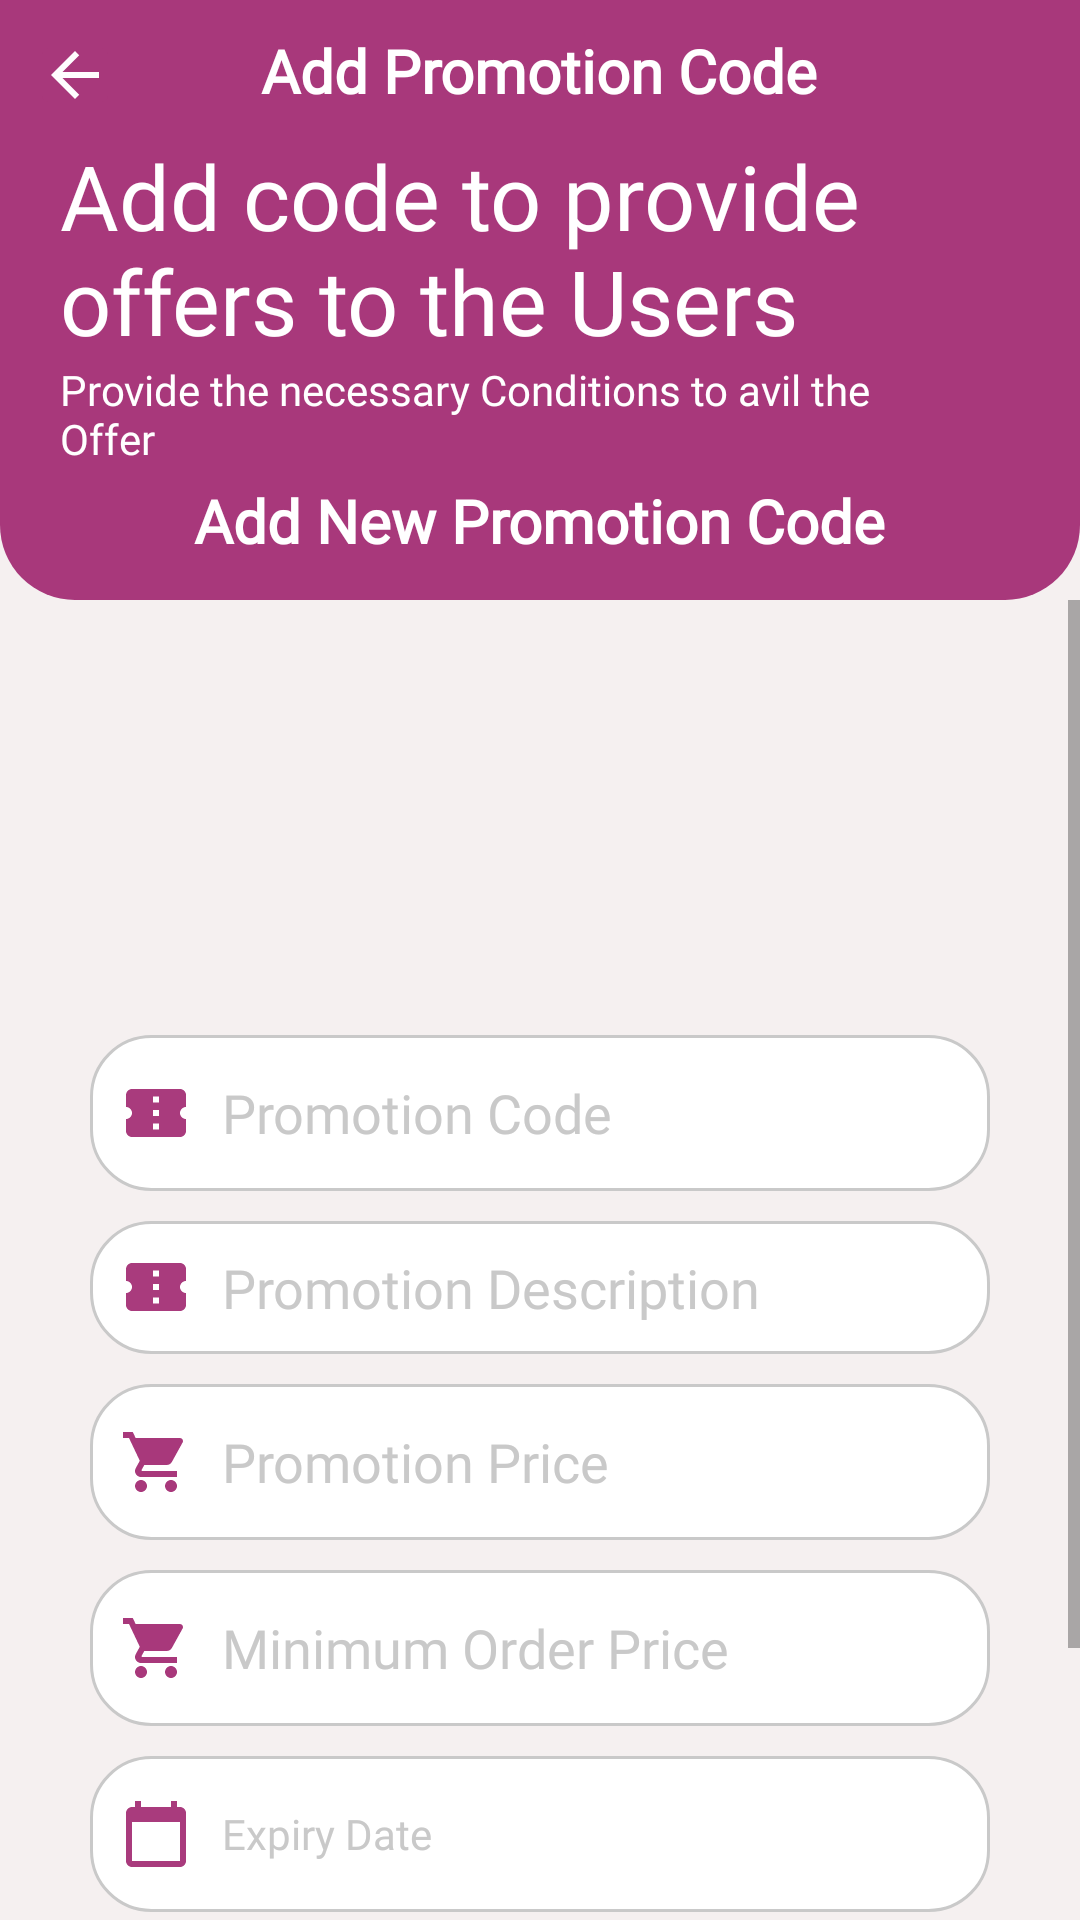

Produce the Android XML layout that renders to this screen, including the resource entries it uses.
<!-- AndroidManifest.xml: application theme Theme.EMart -->
<!-- res/layout/activity_add_promotion_code.xml -->
<?xml version="1.0" encoding="utf-8"?>
<RelativeLayout xmlns:android="http://schemas.android.com/apk/res/android"
    xmlns:app="http://schemas.android.com/apk/res-auto"
    xmlns:tools="http://schemas.android.com/tools"
    android:layout_width="match_parent"
    android:layout_height="match_parent"
    android:background="@color/colorGray00"
    tools:context=".activities.AddPromotionCodeActivity">

    <RelativeLayout
        android:id="@+id/promotionRl"
        android:layout_width="match_parent"
        android:layout_height="200dp"
        android:background="@drawable/shape_rect01"
        android:padding="10dp">

        <ImageButton
            android:id="@+id/backBtn"
            android:layout_width="30dp"
            android:layout_height="30dp"
            android:backgroundTint="@color/colorPrimary"
            android:src="@drawable/ic_back_white" />

        <TextView
            android:id="@+id/titleTv"
            android:layout_width="wrap_content"
            android:layout_height="wrap_content"
            android:layout_centerHorizontal="true"
            android:fontFamily="@font/segoe_ui_bold"
            android:text="Add Promotion Code"
            android:textColor="@color/white"
            android:textSize="20sp"
            android:textStyle="bold" />

        <TextView
            android:id="@+id/titleHTv"
            android:layout_width="wrap_content"
            android:layout_height="wrap_content"
            android:layout_centerHorizontal="true"
            android:layout_marginTop="150dp"
            android:fontFamily="@font/segoe_ui_bold"
            android:text="Add New Promotion Code"
            android:textColor="@color/white"
            android:textSize="20sp"
            android:textStyle="bold" />

        <LinearLayout
            android:layout_width="match_parent"
            android:layout_height="wrap_content"
            android:orientation="vertical"
            android:layout_marginRight="48dp"
            android:layout_centerVertical="true">

            <TextView
                android:layout_width="wrap_content"
                android:layout_height="wrap_content"
                android:layout_marginTop="1dp"
                android:fontFamily="@font/segoe_ui_bold"
                android:text="Add code to provide offers to the Users"
                android:layout_marginLeft="10dp"
                android:textColor="@color/white"
                android:textSize="30dp" />

            <TextView
                android:layout_width="wrap_content"
                android:layout_height="wrap_content"
                android:textSize="14dp"
                android:text="Provide the necessary Conditions to avil the Offer"
                android:layout_marginLeft="10dp"
                android:fontFamily="@font/seg_ui_semibold"
                android:textColor="@color/white"/>
        </LinearLayout>

    </RelativeLayout>

    <ScrollView
        android:layout_width="match_parent"
        android:layout_height="wrap_content"
        android:layout_below="@id/promotionRl">

        <RelativeLayout
            android:layout_width="match_parent"
            android:layout_height="wrap_content"
            android:layout_marginStart="20dp"
            android:layout_marginEnd="20dp">

    <ImageView
        android:id="@+id/imageIv"
        android:layout_width="120dp"
        android:layout_height="120dp"
        android:layout_centerHorizontal="true"
        android:layout_margin="10dp"
        android:src="@drawable/promotion"/>

            <EditText
                android:id="@+id/promoCodeEt"
                android:layout_width="match_parent"
                android:layout_height="52dp"
                android:layout_below="@id/imageIv"
                android:layout_marginBottom="5dp"
                android:layout_marginEnd="10dp"
                android:layout_marginStart="10dp"
                android:layout_marginTop="5dp"
                android:background="@drawable/shape_rect02"
                android:drawablePadding="10dp"
                android:drawableStart="@drawable/ic_discount_gray"
                android:fontFamily="@font/seg_ui_semibold"
                android:hint="Promotion Code"
                android:inputType="textCapWords"
                android:padding="10dp"
                android:paddingLeft="26dp"
                android:paddingRight="26dp"
                android:textColor="@color/colorBlack"
                android:textColorHint="@color/colorGray01" />

            <EditText
                android:id="@+id/promoDescriptionEt"
                android:layout_width="match_parent"
                android:layout_height="wrap_content"
                android:layout_below="@id/promoCodeEt"
                android:layout_marginBottom="5dp"
                android:layout_marginEnd="10dp"
                android:layout_marginStart="10dp"
                android:layout_marginTop="5dp"
                android:background="@drawable/shape_rect02"
                android:drawablePadding="10dp"
                android:drawableStart="@drawable/ic_discount_gray"
                android:fontFamily="@font/seg_ui_semibold"
                android:hint="Promotion Description"
                android:inputType="textCapSentences|textMultiLine"
                android:padding="10dp"
                android:paddingLeft="26dp"
                android:paddingRight="26dp"
                android:textColor="@color/colorBlack"
                android:textColorHint="@color/colorGray01" />


            <EditText
                android:id="@+id/promoPriceEt"
                android:layout_width="match_parent"
                android:layout_height="52dp"
                android:layout_below="@id/promoDescriptionEt"
                android:layout_marginBottom="5dp"
                android:layout_marginEnd="10dp"
                android:layout_marginStart="10dp"
                android:layout_marginTop="5dp"
                android:background="@drawable/shape_rect02"
                android:drawablePadding="10dp"
                android:drawableStart="@drawable/ic_cart_gray"
                android:fontFamily="@font/seg_ui_semibold"
                android:hint="Promotion Price"
                android:inputType="numberDecimal"
                android:padding="10dp"
                android:paddingLeft="26dp"
                android:paddingRight="26dp"
                android:textColor="@color/colorBlack"
                android:textColorHint="@color/colorGray01" />

            <EditText
                android:id="@+id/minimumOrderPriceEt"
                android:layout_width="match_parent"
                android:layout_height="52dp"
                android:layout_below="@id/promoPriceEt"
                android:layout_marginBottom="5dp"
                android:layout_marginEnd="10dp"
                android:layout_marginStart="10dp"
                android:layout_marginTop="5dp"
                android:background="@drawable/shape_rect02"
                android:drawablePadding="10dp"
                android:drawableStart="@drawable/ic_cart_gray"
                android:fontFamily="@font/seg_ui_semibold"
                android:hint="Minimum Order Price"
                android:inputType="numberDecimal"
                android:padding="10dp"
                android:paddingLeft="26dp"
                android:paddingRight="26dp"
                android:textColor="@color/colorBlack"
                android:textColorHint="@color/colorGray01" />

            <TextView
                android:id="@+id/expiryDateTv"
                android:layout_width="match_parent"
                android:layout_height="52dp"
                android:layout_below="@id/minimumOrderPriceEt"
                android:layout_marginBottom="5dp"
                android:layout_marginEnd="10dp"
                android:layout_marginStart="10dp"
                android:layout_marginTop="5dp"
                android:background="@drawable/shape_rect02"
                android:drawablePadding="10dp"
                android:drawableStart="@drawable/ic_calender_gray"
                android:fontFamily="@font/seg_ui_semibold"
                android:gravity="center_vertical"
                android:hint="Expiry Date"
                android:padding="10dp"
                android:paddingLeft="26dp"
                android:paddingRight="26dp"
                android:textColor="@color/colorBlack"
                android:textColorHint="@color/colorGray01" />

            <Button
                android:id="@+id/addBtn"
                style="@style/Widget.AppCompat.Button.Colored"
                android:layout_width="wrap_content"
                android:layout_height="52dp"
                android:layout_below="@id/expiryDateTv"
                android:layout_centerHorizontal="true"
                android:layout_marginBottom="10dp"
                android:layout_marginTop="50dp"
                android:background="@drawable/button_background"
                android:drawablePadding="10dp"
                android:fontFamily="@font/seg_ui_semibold"
                android:minWidth="150dp"
                android:paddingLeft="26dp"
                android:paddingRight="26dp"
                android:text="Add"
                android:textColor="@color/white" />

        </RelativeLayout>
    </ScrollView>
</RelativeLayout>
<!-- resources referenced by this layout -->
<resources>
  <color name="colorBlack">#000</color>
  <color name="colorGray00">#f5f0f0</color>
  <color name="colorGray01">#c9c9c9</color>
  <color name="colorPrimary">#a8387b</color>
  <color name="white">#FFFFFFFF</color>
  <!-- drawable ic_back_white (drawable) -->
  <vector android:alpha="0.99" android:autoMirrored="true"
      android:height="24dp" android:tint="#FFFFFF"
      android:viewportHeight="24" android:viewportWidth="24"
      android:width="24dp" xmlns:android="http://schemas.android.com/apk/res/android">
      <path android:fillColor="@android:color/white" android:pathData="M20,11H7.83l5.59,-5.59L12,4l-8,8 8,8 1.41,-1.41L7.83,13H20v-2z"/>
  </vector>
  <!-- drawable ic_calender_gray (drawable) -->
  <vector android:alpha="0.99" android:height="24dp"
      android:tint="@color/colorPrimaryDark" android:viewportHeight="24"
      android:viewportWidth="24" android:width="24dp" xmlns:android="http://schemas.android.com/apk/res/android">
      <path android:fillColor="@android:color/white" android:pathData="M20,3h-1L19,1h-2v2L7,3L7,1L5,1v2L4,3c-1.1,0 -2,0.9 -2,2v16c0,1.1 0.9,2 2,2h16c1.1,0 2,-0.9 2,-2L22,5c0,-1.1 -0.9,-2 -2,-2zM20,21L4,21L4,8h16v13z"/>
  </vector>
  <!-- drawable ic_cart_gray (drawable) -->
  <vector android:height="24dp" android:tint="@color/colorPrimaryDark"
      android:viewportHeight="24" android:viewportWidth="24"
      android:width="24dp" xmlns:android="http://schemas.android.com/apk/res/android">
      <path android:fillColor="@android:color/white" android:pathData="M7,18c-1.1,0 -1.99,0.9 -1.99,2S5.9,22 7,22s2,-0.9 2,-2 -0.9,-2 -2,-2zM1,2v2h2l3.6,7.59 -1.35,2.45c-0.16,0.28 -0.25,0.61 -0.25,0.96 0,1.1 0.9,2 2,2h12v-2L7.42,15c-0.14,0 -0.25,-0.11 -0.25,-0.25l0.03,-0.12 0.9,-1.63h7.45c0.75,0 1.41,-0.41 1.75,-1.03l3.58,-6.49c0.08,-0.14 0.12,-0.31 0.12,-0.48 0,-0.55 -0.45,-1 -1,-1L5.21,4l-0.94,-2L1,2zM17,18c-1.1,0 -1.99,0.9 -1.99,2s0.89,2 1.99,2 2,-0.9 2,-2 -0.9,-2 -2,-2z"/>
  </vector>
  <!-- drawable ic_discount_gray (drawable) -->
  <vector android:alpha="0.99" android:height="24dp"
      android:tint="@color/colorPrimaryDark" android:viewportHeight="24"
      android:viewportWidth="24" android:width="24dp" xmlns:android="http://schemas.android.com/apk/res/android">
      <path android:fillColor="@android:color/white" android:pathData="M22,10V6c0,-1.11 -0.9,-2 -2,-2H4C2.9,4 2.01,4.89 2.01,6v4C3.11,10 4,10.9 4,12s-0.89,2 -2,2v4c0,1.1 0.9,2 2,2h16c1.1,0 2,-0.9 2,-2v-4c-1.1,0 -2,-0.9 -2,-2S20.9,10 22,10zM13,17.5h-2v-2h2V17.5zM13,13h-2v-2h2V13zM13,8.5h-2v-2h2V8.5z"/>
  </vector>
  <!-- drawable shape_rect01 (drawable) -->
  <?xml version="1.0" encoding="utf-8"?>
  <shape xmlns:android="http://schemas.android.com/apk/res/android"
      android:shape="rectangle">
  
      <solid android:color="@color/colorPrimaryDark"/>
      <corners android:bottomLeftRadius="25dp"
          android:bottomRightRadius="25dp"/>
  
  </shape>
  <!-- drawable shape_rect02 (drawable) -->
  <?xml version="1.0" encoding="utf-8"?>
  <shape xmlns:android="http://schemas.android.com/apk/res/android"
      android:shape="rectangle">
  
      <solid android:color="@color/white"/>
  
      <corners android:radius="20dp"/>
      <stroke android:color="@color/colorGray01"
          android:width="1dp"/>
  
  </shape>
  <style name="Theme.EMart" parent="Theme.MaterialComponents.DayNight.NoActionBar">
          
          <item name="colorPrimary">@color/colorPrimary</item>
          <item name="colorPrimaryVariant">@color/colorPrimaryDark</item>
          <item name="colorOnPrimary">@color/colorAccent</item>
          
          <item name="colorSecondary">@color/colorPrimary</item>
          <item name="colorSecondaryVariant">@color/colorPrimaryDark</item>
          <item name="colorOnSecondary">@color/colorAccent</item>
          
          <item name="android:statusBarColor" tools:targetApi="l">?attr/colorPrimaryVariant</item>
          
          <item name="windowActionBar">false</item>
          <item name="windowNoTitle">true</item>
      </style>
  <color name="colorPrimaryDark">#a8387b</color>
  <color name="colorAccent">#a8387b</color>
</resources>
